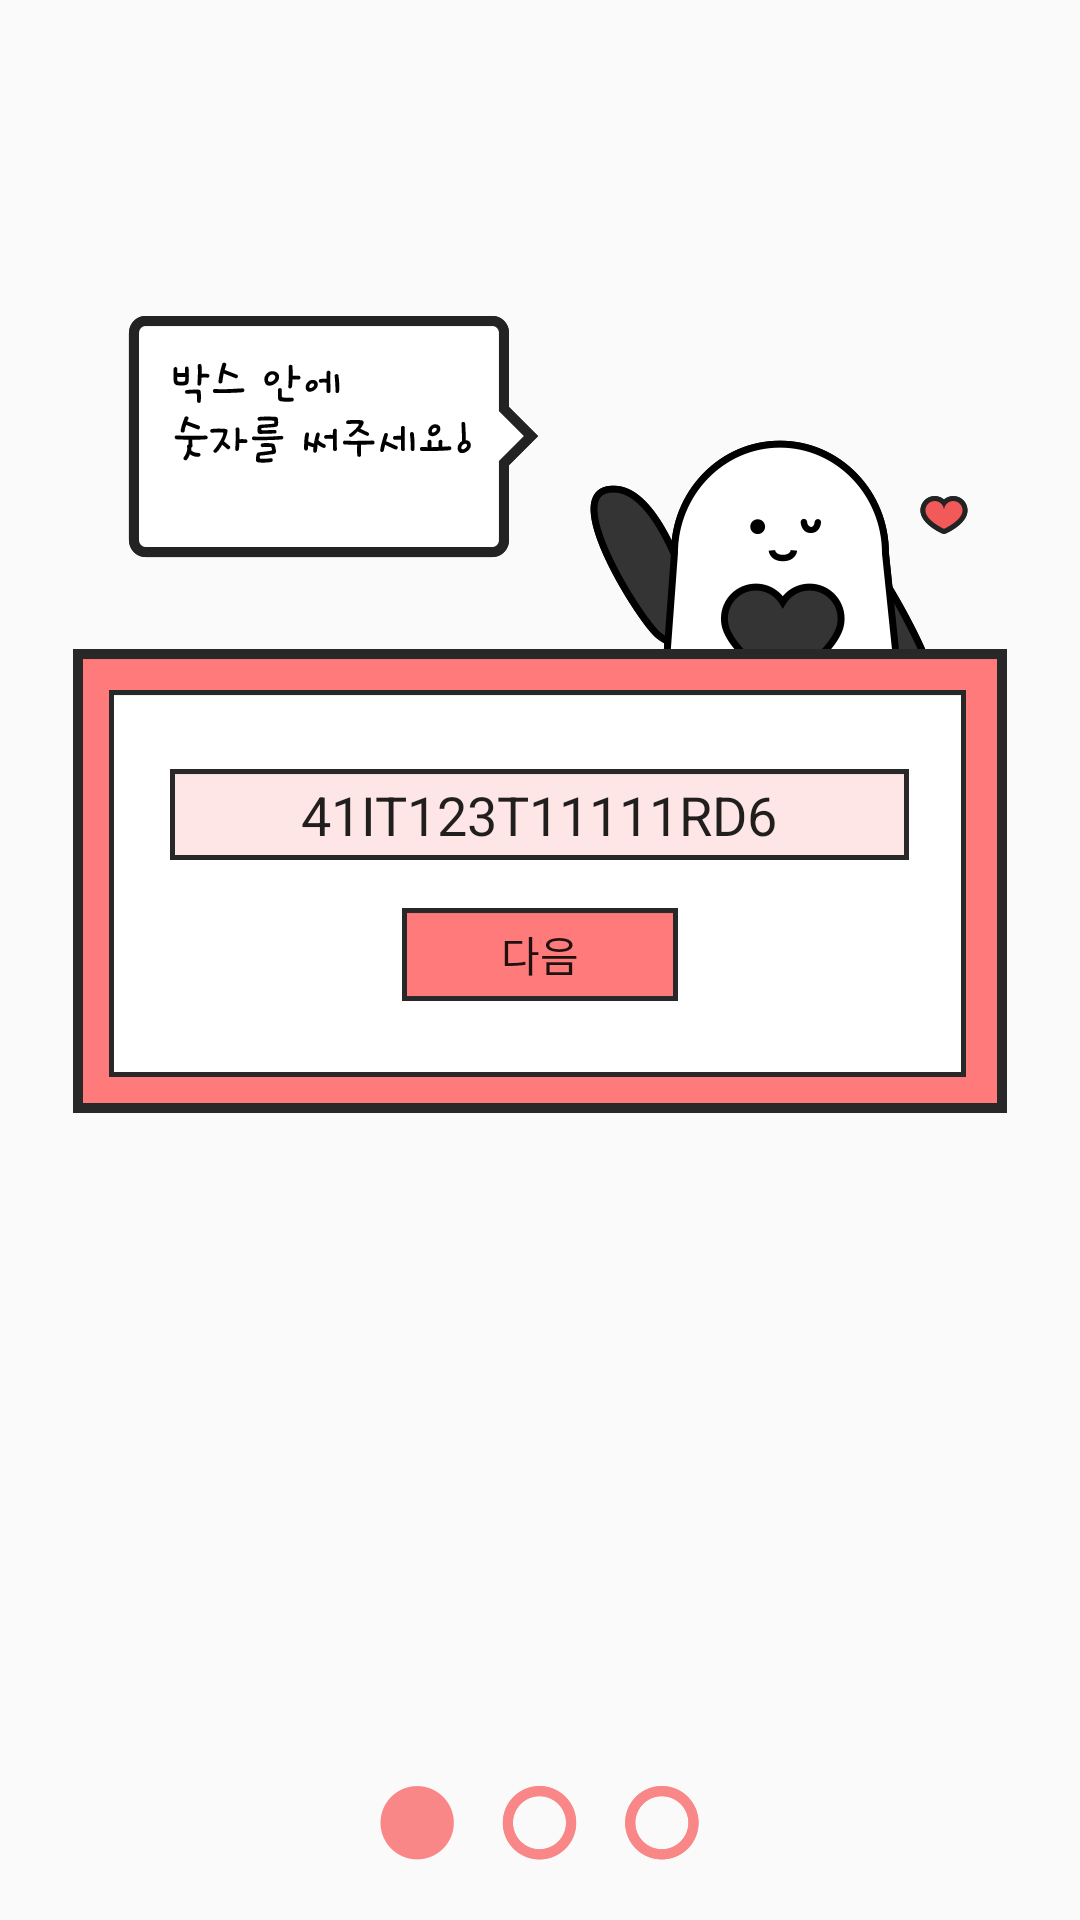

Produce the Android XML layout that renders to this screen, including the resource entries it uses.
<!-- AndroidManifest.xml: application theme AppTheme -->
<!-- res/layout/fragment_tutorial_first.xml -->
<FrameLayout xmlns:android="http://schemas.android.com/apk/res/android"
    xmlns:tools="http://schemas.android.com/tools" android:layout_width="match_parent"
    android:layout_height="match_parent"
    tools:context="com.quadcoder.coinpet.page.tutorial.Tutorial1Fragment">

    <LinearLayout
        android:orientation="vertical"
        android:layout_width="fill_parent"
        android:layout_height="wrap_content">

        <ImageView
            android:layout_width="wrap_content"
            android:layout_height="wrap_content"
            android:id="@+id/imgvPet"
            android:src="@drawable/tutorial1"
            android:layout_gravity="center_horizontal"
            android:layout_marginTop="20dp" />

        <LinearLayout
            android:orientation="vertical"
            android:layout_width="wrap_content"
            android:layout_height="wrap_content"
            android:layout_gravity="center_horizontal"
            android:background="@drawable/box">

            <EditText
                android:layout_width="wrap_content"
                android:layout_height="wrap_content"
                android:ems="10"
                android:id="@+id/etPN"
                android:hint="@string/please_insert_pn"
                android:gravity="center"
                android:textAlignment="center"
                android:layout_gravity="center_horizontal"
                android:background="@drawable/input_bg"
                android:layout_marginTop="40dp"
                android:text="41IT123T11111RD6" />

            <Button
                android:layout_width="92dp"
                android:layout_height="31dp"
                android:text="@string/next"
                android:id="@+id/btnNext"
                android:layout_gravity="center_horizontal"
                android:background="@drawable/btn_red"
                android:layout_marginTop="16dp" />

        </LinearLayout>
    </LinearLayout>

    <ImageView
        android:layout_width="wrap_content"
        android:layout_height="wrap_content"
        android:id="@+id/imgvIndex"
        android:layout_gravity="center_horizontal|bottom"
        android:src="@drawable/index0"
        android:layout_marginBottom="20dp" />
</FrameLayout>
<!-- resources referenced by this layout -->
<resources>
  <!-- drawable box: png bitmap (drawable-xxhdpi, 5219 bytes) -->
  <!-- drawable btn_red: png bitmap (drawable-xxhdpi, 3057 bytes) -->
  <!-- drawable index0: png bitmap (drawable-xxhdpi, 7115 bytes) -->
  <!-- drawable input_bg: png bitmap (drawable-xxhdpi, 3230 bytes) -->
  <!-- drawable tutorial1: png bitmap (drawable-xxhdpi, 28604 bytes) -->
  <string name="next">다음</string>
  <string name="please_insert_pn">제품 번호를 입력해주세요.</string>
  <style name="AppTheme" parent="Theme.AppCompat.Light.DarkActionBar">
          <item name="android:windowNoTitle">true</item>
          <item name="android:windowFullscreen">true</item>
      </style>
</resources>
